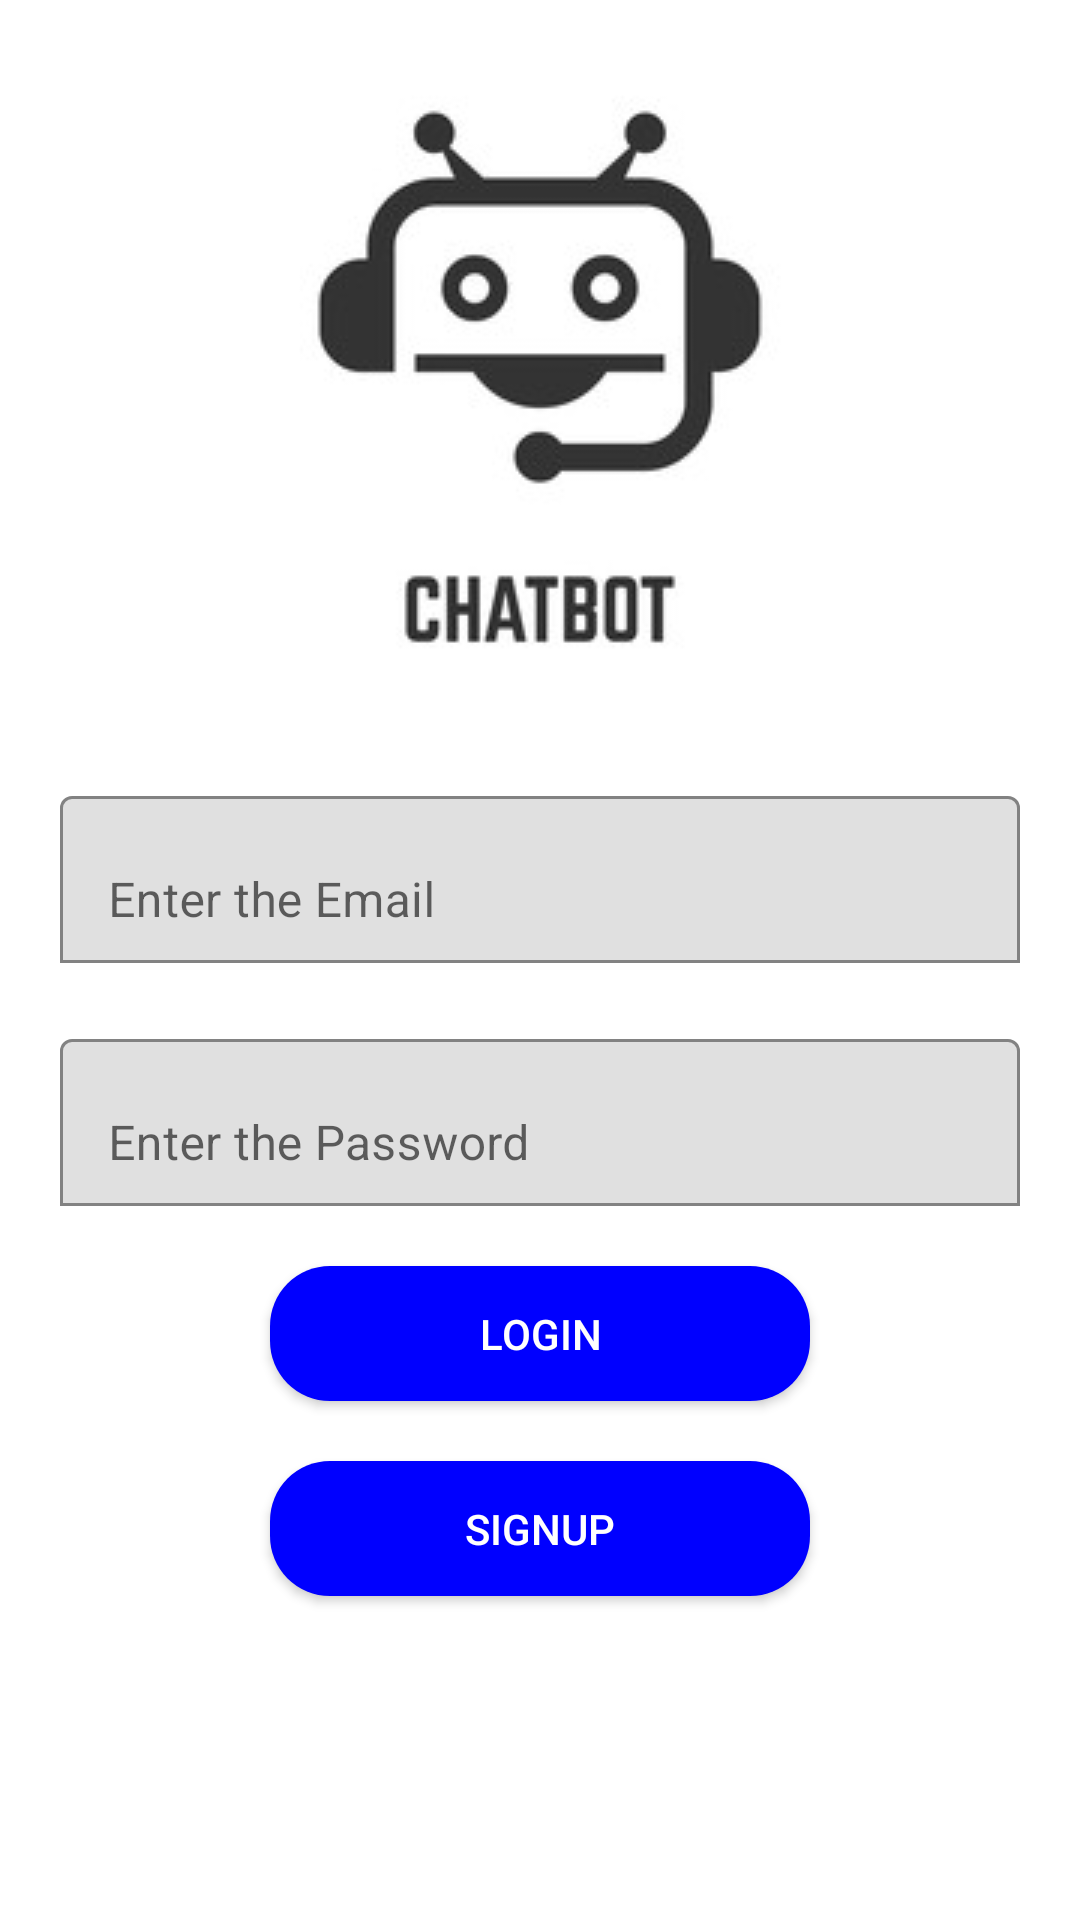

Layout XML and referenced resources for this Android screen:
<!-- AndroidManifest.xml: application theme Theme.ChatBySas -->
<!-- res/layout/activity_login.xml -->
<?xml version="1.0" encoding="utf-8"?>
<androidx.constraintlayout.widget.ConstraintLayout xmlns:android="http://schemas.android.com/apk/res/android"
    xmlns:app="http://schemas.android.com/apk/res-auto"
    xmlns:tools="http://schemas.android.com/tools"
    android:layout_width="match_parent"
    android:layout_height="match_parent"
    tools:context=".LoginActivity">
<ImageView
    android:layout_width="wrap_content"
    android:layout_height="wrap_content"
    android:id="@+id/login_image"
    android:src="@drawable/chatbot"
    app:layout_constraintStart_toStartOf="parent"
    app:layout_constraintEnd_toEndOf="parent"
    app:layout_constraintTop_toTopOf="parent"/>


    <com.google.android.material.textfield.TextInputLayout
        android:layout_width="match_parent"
        android:layout_height="wrap_content"
        android:id="@+id/editinputlayout"
        app:layout_constraintTop_toBottomOf="@+id/login_image"
        app:layout_constraintStart_toStartOf="parent"
        app:layout_constraintEnd_toEndOf="parent"
        app:hintTextColor="@color/black"
        app:boxBackgroundMode="outline"
        android:hint="Enter the Email"
        android:layout_margin="20dp"
        >

        <com.google.android.material.textfield.TextInputEditText
            android:layout_width="match_parent"
            android:layout_height="wrap_content"
            android:id="@+id/edit_enmail"
            android:textColor="@color/black"/>
    </com.google.android.material.textfield.TextInputLayout>















    <com.google.android.material.textfield.TextInputLayout
        android:layout_width="match_parent"
        android:layout_height="wrap_content"
        android:id="@+id/passwrd"
        app:layout_constraintStart_toStartOf="parent"
        app:layout_constraintEnd_toEndOf="parent"
        app:layout_constraintTop_toBottomOf="@+id/editinputlayout"
        android:hint="Enter the Password"
        app:hintTextColor="@color/black"
        app:boxBackgroundMode="outline"

        android:layout_margin="20dp">

        <com.google.android.material.textfield.TextInputEditText
            android:layout_width="match_parent"
            android:layout_height="wrap_content"
            android:id="@+id/edit_pswrd"
            android:textColor="@color/black"/>
    </com.google.android.material.textfield.TextInputLayout>














        <androidx.appcompat.widget.AppCompatButton
                android:layout_width="180dp"
                android:layout_height="45dp"
                android:id="@+id/login_Button"
                android:text="LOGIN"
            android:textColor="@color/white"
                android:background="@drawable/btnlayout"
                app:layout_constraintStart_toStartOf="parent"
                app:layout_constraintEnd_toEndOf="parent"
                app:layout_constraintTop_toBottomOf="@+id/passwrd"
                android:layout_margin="20dp"/>

        <androidx.appcompat.widget.AppCompatButton
            android:layout_width="180dp"
            android:layout_height="45dp"
            android:id="@+id/signup_btn"
            android:text="SIGNUP"
            android:textColor="@color/white"
            android:background="@drawable/btnlayout"
            app:layout_constraintStart_toStartOf="parent"
            app:layout_constraintEnd_toEndOf="parent"
            app:layout_constraintTop_toBottomOf="@+id/login_Button"
            android:layout_margin="20dp"/>




</androidx.constraintlayout.widget.ConstraintLayout>
<!-- resources referenced by this layout -->
<resources>
  <!-- drawable btnlayout (drawable) -->
  <?xml version="1.0" encoding="utf-8"?>
  <shape xmlns:android="http://schemas.android.com/apk/res/android"
      android:shape="rectangle">
      <solid android:color="#0000ff"/>
      <corners android:radius="20dp"/>
  
  </shape>
  <!-- drawable chatbot: jpeg bitmap (drawable-v24, 9757 bytes) -->
  <style name="Theme.ChatBySas" parent="Theme.MaterialComponents.DayNight.DarkActionBar">
          
          <item name="colorPrimary">@color/purple_500</item>
          <item name="colorPrimaryVariant">@color/purple_700</item>
          <item name="colorOnPrimary">@color/white</item>
          
          <item name="colorSecondary">@color/teal_200</item>
          <item name="colorSecondaryVariant">@color/teal_700</item>
          <item name="colorOnSecondary">@color/black</item>
          
          <item name="android:statusBarColor" tools:targetApi="l">?attr/colorPrimaryVariant</item>
          
      </style>
  <!-- not gathered from this repository: default colours our renderer supplied (Android Studio template values) -->
  <color name="purple_500">#FF6200EE</color>
  <color name="purple_700">#FF3700B3</color>
  <color name="teal_200">#FF03DAC5</color>
  <color name="teal_700">#FF018786</color>
  <color name="black">#FF000000</color>
  <color name="white">#FFFFFFFF</color>
</resources>
